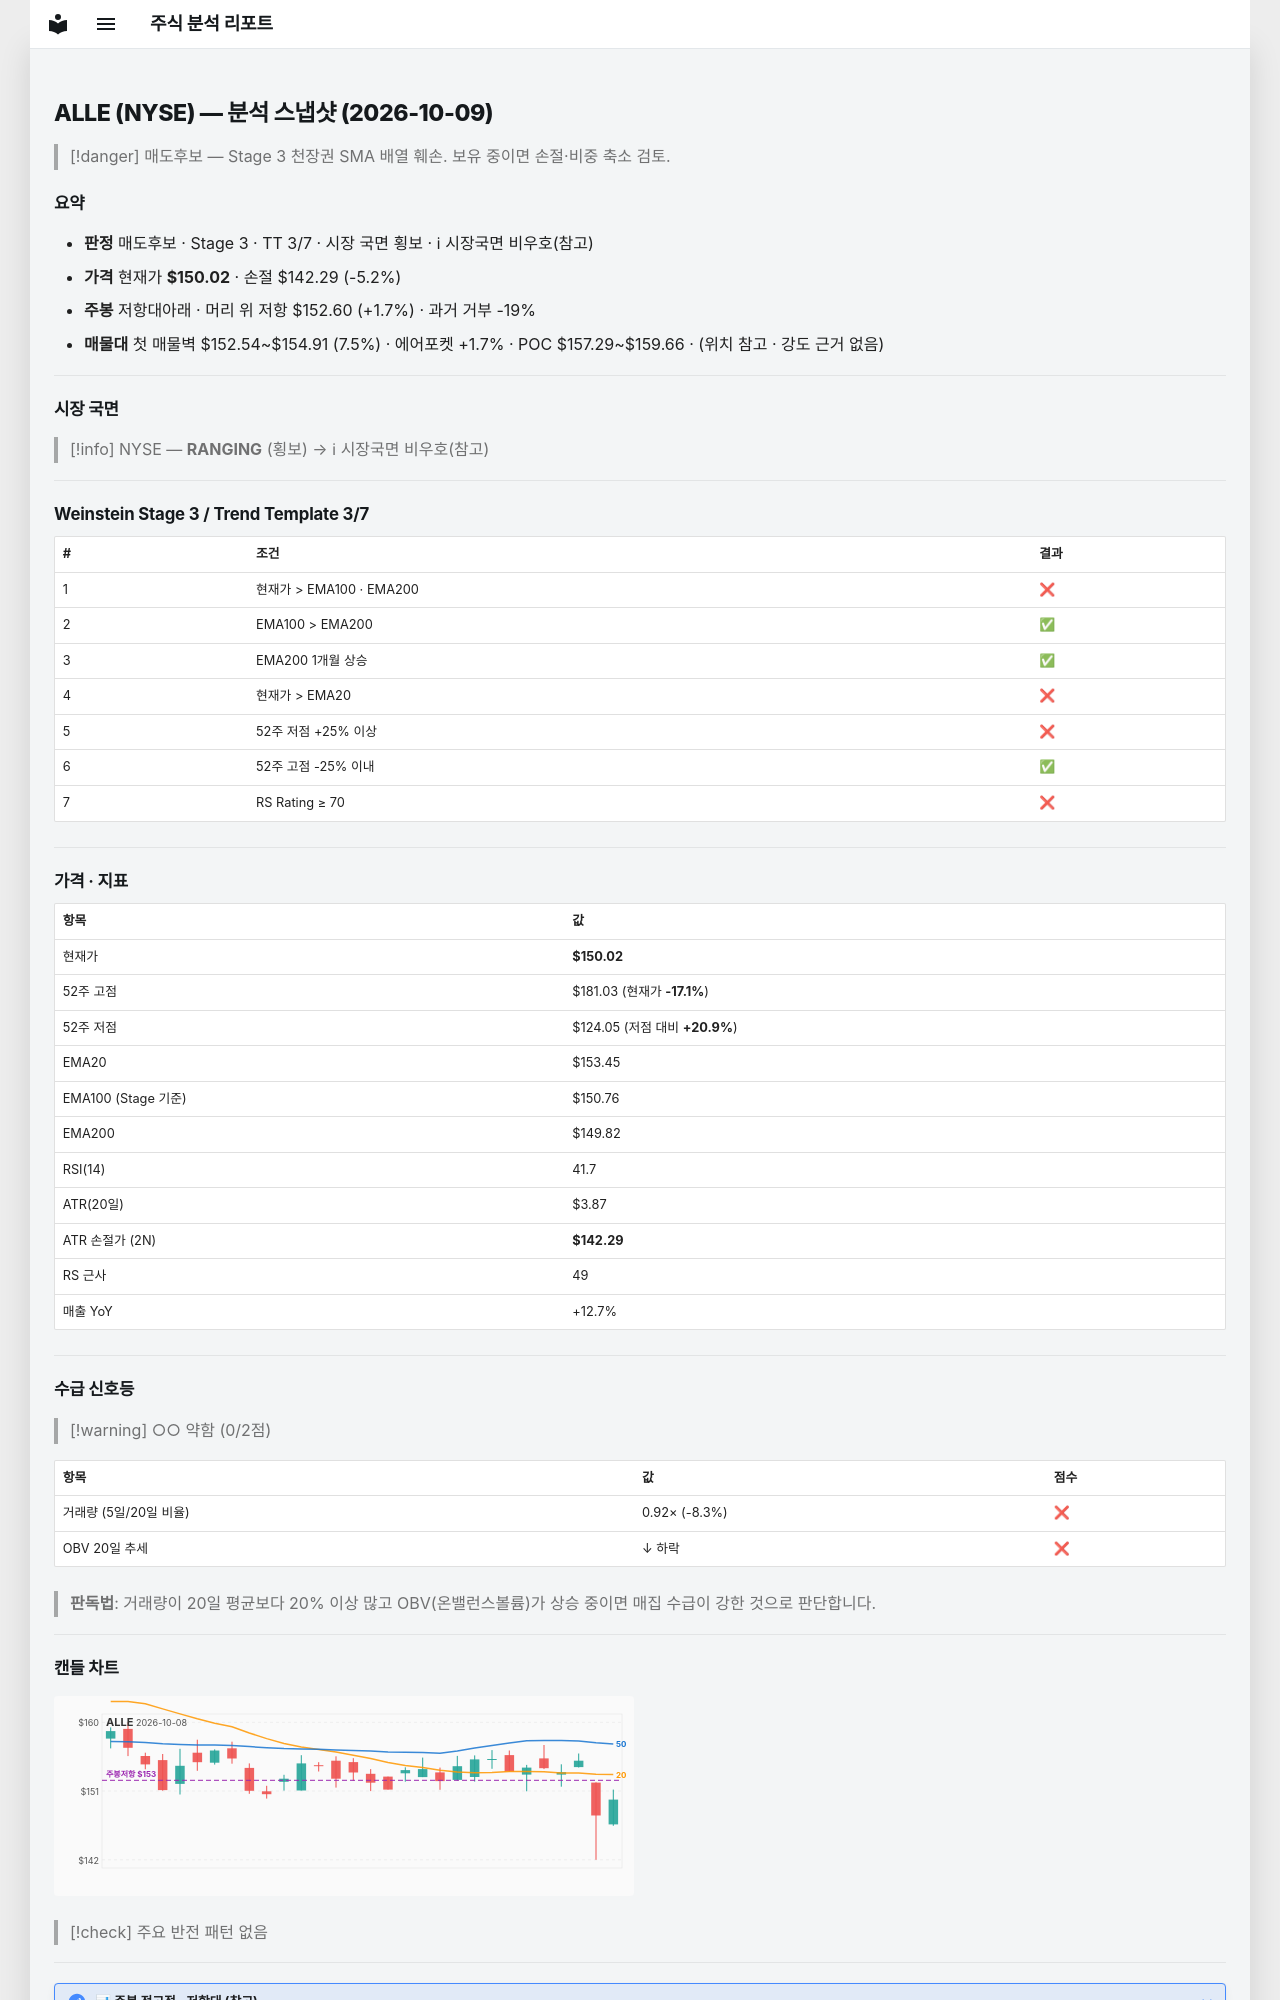

repository: soloandco/stock-reports · page: snapshots/ALLE-2026-10-09/index.html · generator: mkdocs

---
type: analysis-snapshot
title: ALLE 분석 스냅샷
ticker: ALLE
market: NYSE
created: 2026-10-09
updated: 2026-10-09
bar-date: 2026-10-08
verdict: 매도후보
real-rr: 0.33
sma50-gap-pct: -2.2
weekly-position: 저항대아래
weekly-overhead-price: 152.60
weekly-overhead-pct: 1.7
stage: 3
trend-template-score: 3
tt-max: 7
ma-set: ema-20-100-200
price: 150.02000427246094
stop-price: 142.28947414128388
market-regime: RANGING
supply-demand-score: 0/2
supply-demand-label: 약함
status: tracking
tags:
  - stock-agent
  - watchlist
  - ALLE
  - analysis
related:
  - "[[analysis-template]]"
---

# ALLE (NYSE) — 분석 스냅샷 (2026-10-09)

> [!danger] 매도후보 — Stage 3 천장권
> SMA 배열 훼손. 보유 중이면 손절·비중 축소 검토.

## 요약

- **판정** 매도후보 · Stage 3 · TT 3/7 · 시장 국면 횡보 · ℹ 시장국면 비우호(참고)
- **가격** 현재가 **$150.02** · 손절 $142.29 (-5.2%)
- **주봉** 저항대아래 · 머리 위 저항 $152.60 (+1.7%) · 과거 거부 -19%
- **매물대** 첫 매물벽 $152.54~$154.91 (7.5%) · 에어포켓 +1.7% · POC $157.29~$159.66 · (위치 참고 · 강도 근거 없음)

---

## 시장 국면

> [!info] NYSE — **RANGING** (횡보) → ℹ 시장국면 비우호(참고)

---

## Weinstein Stage 3 / Trend Template 3/7

| # | 조건 | 결과 |
|---|------|------|
| 1 | 현재가 > EMA100 · EMA200 | ❌ |
| 2 | EMA100 > EMA200 | ✅ |
| 3 | EMA200 1개월 상승 | ✅ |
| 4 | 현재가 > EMA20 | ❌ |
| 5 | 52주 저점 +25% 이상 | ❌ |
| 6 | 52주 고점 -25% 이내 | ✅ |
| 7 | RS Rating ≥ 70 | ❌ |

---

## 가격 · 지표

| 항목 | 값 |
|------|---|
| 현재가 | **$150.02** |
| 52주 고점 | $181.03 (현재가 **-17.1%**) |
| 52주 저점 | $124.05 (저점 대비 **+20.9%**) |
| EMA20 | $153.45 |
| EMA100 (Stage 기준) | $150.76 |
| EMA200 | $149.82 |
| RSI(14) | 41.7 |
| ATR(20일) | $3.87 |
| ATR 손절가 (2N) | **$142.29** |
| RS 근사 | 49 |
| 매출 YoY | +12.7% |

---
## 수급 신호등

> [!warning] ○○ 약함 (0/2점)

| 항목 | 값 | 점수 |
|------|------|------|
| 거래량 (5일/20일 비율) | 0.92× (-8.3%) | ❌ |
| OBV 20일 추세 | ↓ 하락 | ❌ |

> **판독법**: 거래량이 20일 평균보다 20% 이상 많고 OBV(온밸런스볼륨)가 상승 중이면 매집 수급이 강한 것으로 판단합니다.

---
